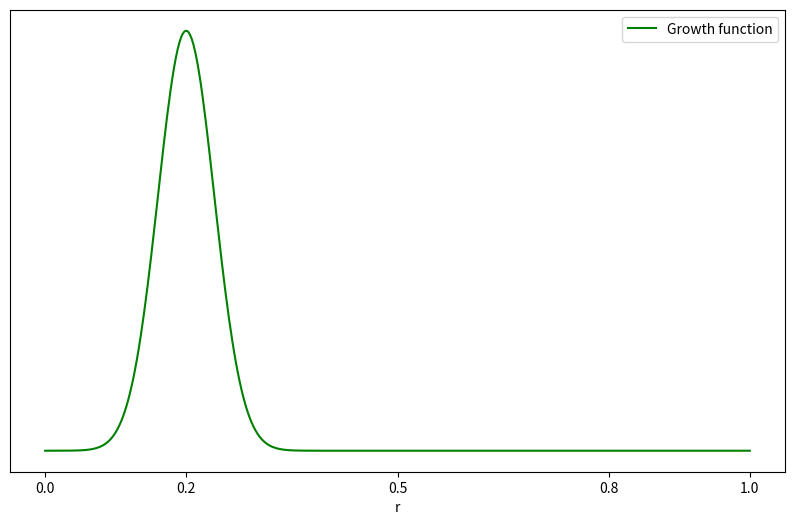

The matplotlib source for this figure:
import numpy as np
import matplotlib.pyplot as plt

# Define the Gaussian function
def gaussian(x, mean, std,beta=1):
    return (beta / (std * np.sqrt(2 * np.pi))) * np.exp(-0.5 * ((x - mean) / std) ** 2)

# Define the x values
x = np.linspace(0, 1, 400)

# Parameters for the three Gaussians
means = [0.2]
stds = [0.04]
betas = [1]
# Sum of the three Gaussians
y = 2*gaussian(x, means[0], stds[0])-1 
# Plotting
plt.figure(figsize=(10, 6))
plt.plot(x, y, label='Growth function', color='green')
plt.xlabel('r')
plt.ylabel('')
plt.xticks([0,0.2, 0.5, 0.8, 1])
plt.yticks([])
plt.grid(False)  # Disables the grid
plt.legend()
plt.show()